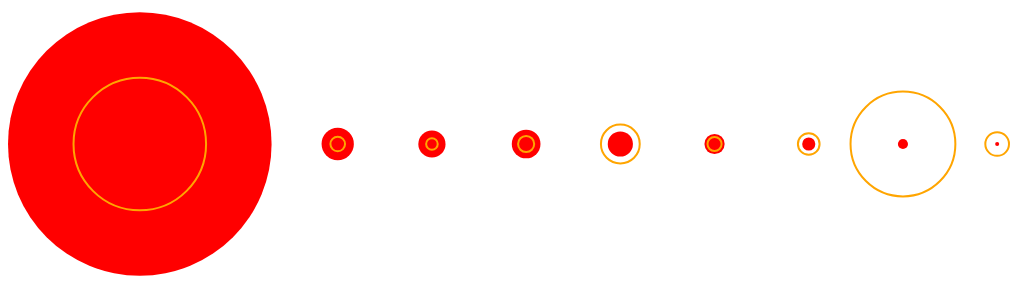
D3 v4 page, settled after 360 driven frames (6 s of simulated time); the page loaded 1 data file(s).



d3.tsv("language-content.tsv", function(error, data) {
  			if (error) throw error;
 			// Coerce the data to numbers.
				data.forEach(function(d) {
					d['Percentage of internet content'] = +d['Percentage of internet content'] ;
					d['Percentage of internet users'] = +d['Percentage of internet users'];
				});

			//Width and height
			var w = parseInt(d3.select('body').style('width'));
			var h = parseInt(d3.select('body').style('height'));


			var datasetLength = data.length;

			var circleSelection = d3.selectAll("body")
						.append("svg")
						.attr("width", w)
						.attr("height", h).selectAll("circle")
			    .data(data)
			    .enter();


			    circleSelection.append("circle")
				.attr("cx", function(d, i) {
						// the first circle is so big we need to manually place it;
						if (i == 0){
							return (d['Percentage of internet content'] * (w / 400))
						} else {
							// we use the width of the body and the length of the dataset 
							// to dynamically set the x position of the circles
							return (i + 2.5) * w / (datasetLength + 1.7)
						}
				   })
				   .attr("cy", h/2)
				   .attr("r", function(d) {
						return d['Percentage of internet content'] * (w / 400);
						console.log(datasetLength);
				   })
				   .attr("fill", "red");

				circleSelection.insert("circle")
				.attr("cx", function(d, i) {
						// the first circle is so big we need to manually place it;
						if (i == 0){
							return (d['Percentage of internet content'] * (w / 400))
						} else {
							// we use the width of the body and the length of the dataset 
							// to dynamically set the x position of the circles
							// if you change the number of circles, change the first constant to change the distance
							// from the first circle, and the second to change the distance between circles
							return (i + 2.5) * w / (datasetLength + 1.7)
						}
				   })
				   .attr("cy", h/2)
				   .attr("r", function(d) {
						return d['Percentage of internet users'] * (w / 400);
						console.log(datasetLength);
				   })
				   .attr("stroke", "orange")
   				   .attr("fill-opacity", 0)
				   .attr("stroke-width", 2);
		

});
		

### data: language-content.tsv
Language	Percentage of internet content	Percentage of internet users
English	52.30	26.30
Russian	6.40	2.90
German	5.40	2.30
Japanese	5.70	3.20
Spanish	5.00	7.70
French	4.00	2.80
Portuguese	2.60	4.30
Chinese	2.00	20.80
Arabic	0.80	4.70